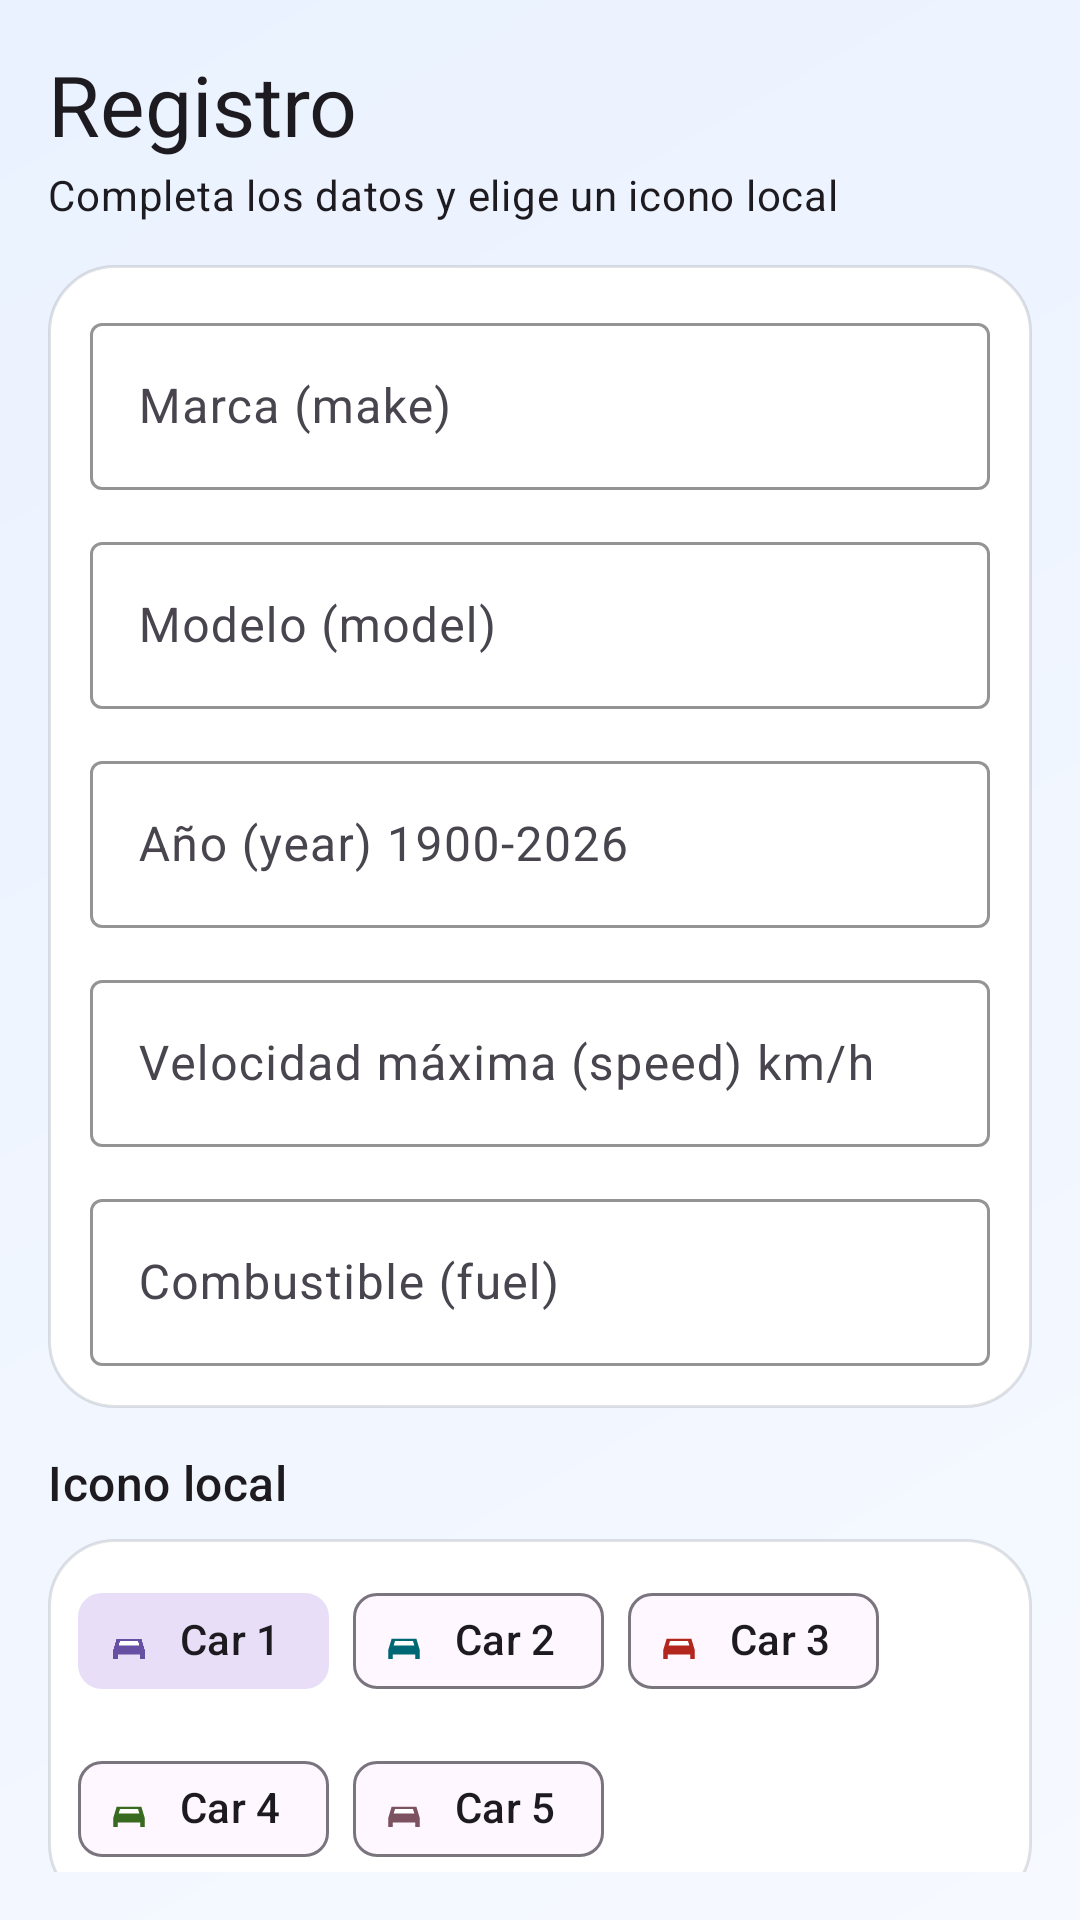

This screen was rendered from an Android layout file. Write that file and the resources it references.
<!-- AndroidManifest.xml: application theme Theme.AutoDriveManagerMVVM -->
<!-- res/layout/fragment_car_register.xml -->
<?xml version="1.0" encoding="utf-8"?>
<androidx.core.widget.NestedScrollView xmlns:android="http://schemas.android.com/apk/res/android"
    xmlns:app="http://schemas.android.com/apk/res-auto"
    xmlns:tools="http://schemas.android.com/tools"
    android:layout_width="match_parent"
    android:layout_height="match_parent"
    android:background="@drawable/bg_screen_gradient"
    android:padding="16dp"
    tools:context="com.example.autodrivemanagermvvm.ui.fragment.CarRegisterFragment">

    <androidx.constraintlayout.widget.ConstraintLayout
        android:layout_width="match_parent"
        android:layout_height="wrap_content">

        <TextView
            android:id="@+id/tvTitle"
            android:layout_width="0dp"
            android:layout_height="wrap_content"
            android:text="Registro"
            android:textAppearance="@style/TextAppearance.Material3.HeadlineMedium"
            app:layout_constraintEnd_toEndOf="parent"
            app:layout_constraintStart_toStartOf="parent"
            app:layout_constraintTop_toTopOf="parent" />

        <TextView
            android:id="@+id/tvTitleHint"
            android:layout_width="0dp"
            android:layout_height="wrap_content"
            android:layout_marginTop="2dp"
            android:text="Completa los datos y elige un icono local"
            android:textAppearance="@style/TextAppearance.Material3.BodyMedium"
            app:layout_constraintEnd_toEndOf="parent"
            app:layout_constraintStart_toStartOf="parent"
            app:layout_constraintTop_toBottomOf="@id/tvTitle" />

        <LinearLayout
            android:id="@+id/cardForm"
            android:layout_width="0dp"
            android:layout_height="wrap_content"
            android:layout_marginTop="14dp"
            android:background="@drawable/bg_card_soft"
            android:orientation="vertical"
            app:layout_constraintEnd_toEndOf="parent"
            app:layout_constraintStart_toStartOf="parent"
            app:layout_constraintTop_toBottomOf="@id/tvTitleHint">

        <com.google.android.material.textfield.TextInputLayout
            android:id="@+id/tilMake"
            android:layout_width="match_parent"
            android:layout_height="wrap_content"
            android:hint="Marca (make)"
            app:boxBackgroundMode="outline"
            app:boxStrokeColor="@color/brand_primary">

            <com.google.android.material.textfield.TextInputEditText
                android:id="@+id/etMake"
                android:layout_width="match_parent"
                android:layout_height="wrap_content"
                android:inputType="text" />
        </com.google.android.material.textfield.TextInputLayout>

        <com.google.android.material.textfield.TextInputLayout
            android:id="@+id/tilModel"
            android:layout_width="match_parent"
            android:layout_height="wrap_content"
            android:layout_marginTop="12dp"
            android:hint="Modelo (model)"
            app:boxBackgroundMode="outline"
            app:boxStrokeColor="@color/brand_primary">

            <com.google.android.material.textfield.TextInputEditText
                android:id="@+id/etModel"
                android:layout_width="match_parent"
                android:layout_height="wrap_content"
                android:inputType="text" />
        </com.google.android.material.textfield.TextInputLayout>

        <com.google.android.material.textfield.TextInputLayout
            android:id="@+id/tilYear"
            android:layout_width="match_parent"
            android:layout_height="wrap_content"
            android:layout_marginTop="12dp"
            android:hint="Año (year) 1900-2026"
            app:boxBackgroundMode="outline"
            app:boxStrokeColor="@color/brand_primary">

            <com.google.android.material.textfield.TextInputEditText
                android:id="@+id/etYear"
                android:layout_width="match_parent"
                android:layout_height="wrap_content"
                android:inputType="number" />
        </com.google.android.material.textfield.TextInputLayout>

        <com.google.android.material.textfield.TextInputLayout
            android:id="@+id/tilSpeed"
            android:layout_width="match_parent"
            android:layout_height="wrap_content"
            android:layout_marginTop="12dp"
            android:hint="Velocidad máxima (speed) km/h"
            app:boxBackgroundMode="outline"
            app:boxStrokeColor="@color/brand_primary">

            <com.google.android.material.textfield.TextInputEditText
                android:id="@+id/etSpeed"
                android:layout_width="match_parent"
                android:layout_height="wrap_content"
                android:inputType="number" />
        </com.google.android.material.textfield.TextInputLayout>

        <com.google.android.material.textfield.TextInputLayout
            android:id="@+id/tilFuel"
            android:layout_width="match_parent"
            android:layout_height="wrap_content"
            android:layout_marginTop="12dp"
            android:hint="Combustible (fuel)"
            app:boxBackgroundMode="outline"
            app:boxStrokeColor="@color/brand_primary">

            <com.google.android.material.textfield.TextInputEditText
                android:id="@+id/etFuel"
                android:layout_width="match_parent"
                android:layout_height="wrap_content"
                android:inputType="number" />
        </com.google.android.material.textfield.TextInputLayout>

        </LinearLayout>

        <TextView
            android:id="@+id/tvPickImage"
            android:layout_width="0dp"
            android:layout_height="wrap_content"
            android:layout_marginTop="14dp"
            android:text="Icono local"
            android:textAppearance="@style/TextAppearance.Material3.TitleMedium"
            app:layout_constraintEnd_toEndOf="parent"
            app:layout_constraintStart_toStartOf="parent"
            app:layout_constraintTop_toBottomOf="@id/cardForm" />

        <com.google.android.material.chip.ChipGroup
            android:id="@+id/chipGroupImages"
            android:layout_width="0dp"
            android:layout_height="wrap_content"
            android:layout_marginTop="8dp"
            android:background="@drawable/bg_card_soft"
            android:padding="10dp"
            app:layout_constraintEnd_toEndOf="parent"
            app:layout_constraintStart_toStartOf="parent"
            app:layout_constraintTop_toBottomOf="@id/tvPickImage"
            app:singleSelection="true"
            app:selectionRequired="true">

            <com.google.android.material.chip.Chip
                android:id="@+id/chipCar1"
                style="@style/Widget.Material3.Chip.Assist"
                android:layout_width="wrap_content"
                android:layout_height="wrap_content"
                android:checked="true"
                android:checkable="true"
                android:text="Car 1"
                app:chipIcon="@drawable/ic_car_1"
                app:chipIconVisible="true" />

            <com.google.android.material.chip.Chip
                android:id="@+id/chipCar2"
                style="@style/Widget.Material3.Chip.Assist"
                android:layout_width="wrap_content"
                android:layout_height="wrap_content"
                android:checkable="true"
                android:text="Car 2"
                app:chipIcon="@drawable/ic_car_2"
                app:chipIconVisible="true" />

            <com.google.android.material.chip.Chip
                android:id="@+id/chipCar3"
                style="@style/Widget.Material3.Chip.Assist"
                android:layout_width="wrap_content"
                android:layout_height="wrap_content"
                android:checkable="true"
                android:text="Car 3"
                app:chipIcon="@drawable/ic_car_3"
                app:chipIconVisible="true" />

            <com.google.android.material.chip.Chip
                android:id="@+id/chipCar4"
                style="@style/Widget.Material3.Chip.Assist"
                android:layout_width="wrap_content"
                android:layout_height="wrap_content"
                android:checkable="true"
                android:text="Car 4"
                app:chipIcon="@drawable/ic_car_4"
                app:chipIconVisible="true" />

            <com.google.android.material.chip.Chip
                android:id="@+id/chipCar5"
                style="@style/Widget.Material3.Chip.Assist"
                android:layout_width="wrap_content"
                android:layout_height="wrap_content"
                android:checkable="true"
                android:text="Car 5"
                app:chipIcon="@drawable/ic_car_5"
                app:chipIconVisible="true" />
        </com.google.android.material.chip.ChipGroup>

        <com.google.android.material.button.MaterialButton
            android:id="@+id/btnSave"
            android:layout_width="0dp"
            android:layout_height="wrap_content"
            android:layout_marginTop="16dp"
            android:enabled="false"
            android:text="Guardar y volver"
            app:icon="@drawable/ic_car_3"
            app:iconPadding="10dp"
            app:layout_constraintEnd_toEndOf="parent"
            app:layout_constraintStart_toStartOf="parent"
            app:layout_constraintTop_toBottomOf="@id/chipGroupImages" />

        <ProgressBar
            android:id="@+id/progress"
            style="?android:attr/progressBarStyle"
            android:layout_width="wrap_content"
            android:layout_height="wrap_content"
            android:layout_marginTop="12dp"
            android:visibility="gone"
            app:layout_constraintEnd_toEndOf="parent"
            app:layout_constraintStart_toStartOf="parent"
            app:layout_constraintTop_toBottomOf="@id/btnSave" />

    </androidx.constraintlayout.widget.ConstraintLayout>
</androidx.core.widget.NestedScrollView>
<!-- resources referenced by this layout -->
<resources>
  <color name="brand_primary">#FF1E3A8A</color>
  <!-- drawable bg_card_soft (drawable) -->
  <?xml version="1.0" encoding="utf-8"?>
  <shape xmlns:android="http://schemas.android.com/apk/res/android">
      <solid android:color="@android:color/white" />
      <corners android:radius="22dp" />
      <stroke
          android:width="1dp"
          android:color="@color/brand_outline" />
      <padding
          android:left="14dp"
          android:top="14dp"
          android:right="14dp"
          android:bottom="14dp" />
  </shape>
  <!-- drawable bg_screen_gradient (drawable) -->
  <?xml version="1.0" encoding="utf-8"?>
  <shape xmlns:android="http://schemas.android.com/apk/res/android">
      <gradient
          android:angle="315"
          android:endColor="@color/brand_surface"
          android:startColor="#FFEAF2FF"
          android:type="linear" />
  </shape>
  <!-- drawable ic_car_1 (drawable) -->
  <vector xmlns:android="http://schemas.android.com/apk/res/android"
      android:width="24dp"
      android:height="24dp"
      android:viewportWidth="24"
      android:viewportHeight="24">
      <path
          android:fillColor="#FF6750A4"
          android:pathData="M5,16l1.5,-5h11L19,16v4h-2v-2H7v2H5v-4z" />
      <path
          android:fillColor="#FFFFFFFF"
          android:pathData="M8,12h8l0.6,2H7.4L8,12z" />
  </vector>
  <!-- drawable ic_car_2 (drawable) -->
  <vector xmlns:android="http://schemas.android.com/apk/res/android"
      android:width="24dp"
      android:height="24dp"
      android:viewportWidth="24"
      android:viewportHeight="24">
      <path
          android:fillColor="#FF006874"
          android:pathData="M5,16l1.5,-5h11L19,16v4h-2v-2H7v2H5v-4z" />
      <path
          android:fillColor="#FFFFFFFF"
          android:pathData="M8,12h8l0.6,2H7.4L8,12z" />
  </vector>
  <!-- drawable ic_car_3 (drawable) -->
  <vector xmlns:android="http://schemas.android.com/apk/res/android"
      android:width="24dp"
      android:height="24dp"
      android:viewportWidth="24"
      android:viewportHeight="24">
      <path
          android:fillColor="#FFB3261E"
          android:pathData="M5,16l1.5,-5h11L19,16v4h-2v-2H7v2H5v-4z" />
      <path
          android:fillColor="#FFFFFFFF"
          android:pathData="M8,12h8l0.6,2H7.4L8,12z" />
  </vector>
  <!-- drawable ic_car_4 (drawable) -->
  <vector xmlns:android="http://schemas.android.com/apk/res/android"
      android:width="24dp"
      android:height="24dp"
      android:viewportWidth="24"
      android:viewportHeight="24">
      <path
          android:fillColor="#FF386A20"
          android:pathData="M5,16l1.5,-5h11L19,16v4h-2v-2H7v2H5v-4z" />
      <path
          android:fillColor="#FFFFFFFF"
          android:pathData="M8,12h8l0.6,2H7.4L8,12z" />
  </vector>
  <!-- drawable ic_car_5 (drawable) -->
  <vector xmlns:android="http://schemas.android.com/apk/res/android"
      android:width="24dp"
      android:height="24dp"
      android:viewportWidth="24"
      android:viewportHeight="24">
      <path
          android:fillColor="#FF7D5260"
          android:pathData="M5,16l1.5,-5h11L19,16v4h-2v-2H7v2H5v-4z" />
      <path
          android:fillColor="#FFFFFFFF"
          android:pathData="M8,12h8l0.6,2H7.4L8,12z" />
  </vector>
  <style name="Theme.AutoDriveManagerMVVM" parent="Base.Theme.AutoDriveManagerMVVM" />
  <color name="brand_outline">#1F0B1220</color>
  <color name="brand_surface">#FFF6F9FF</color>
  <style name="Base.Theme.AutoDriveManagerMVVM" parent="Theme.Material3.DayNight.NoActionBar">
          <item name="colorPrimary">@color/brand_primary</item>
          <item name="colorSecondary">@color/brand_secondary</item>
          <item name="android:statusBarColor">@android:color/transparent</item>
          <item name="android:navigationBarColor">@android:color/transparent</item>
      </style>
  <color name="brand_secondary">#FF0EA5E9</color>
</resources>
